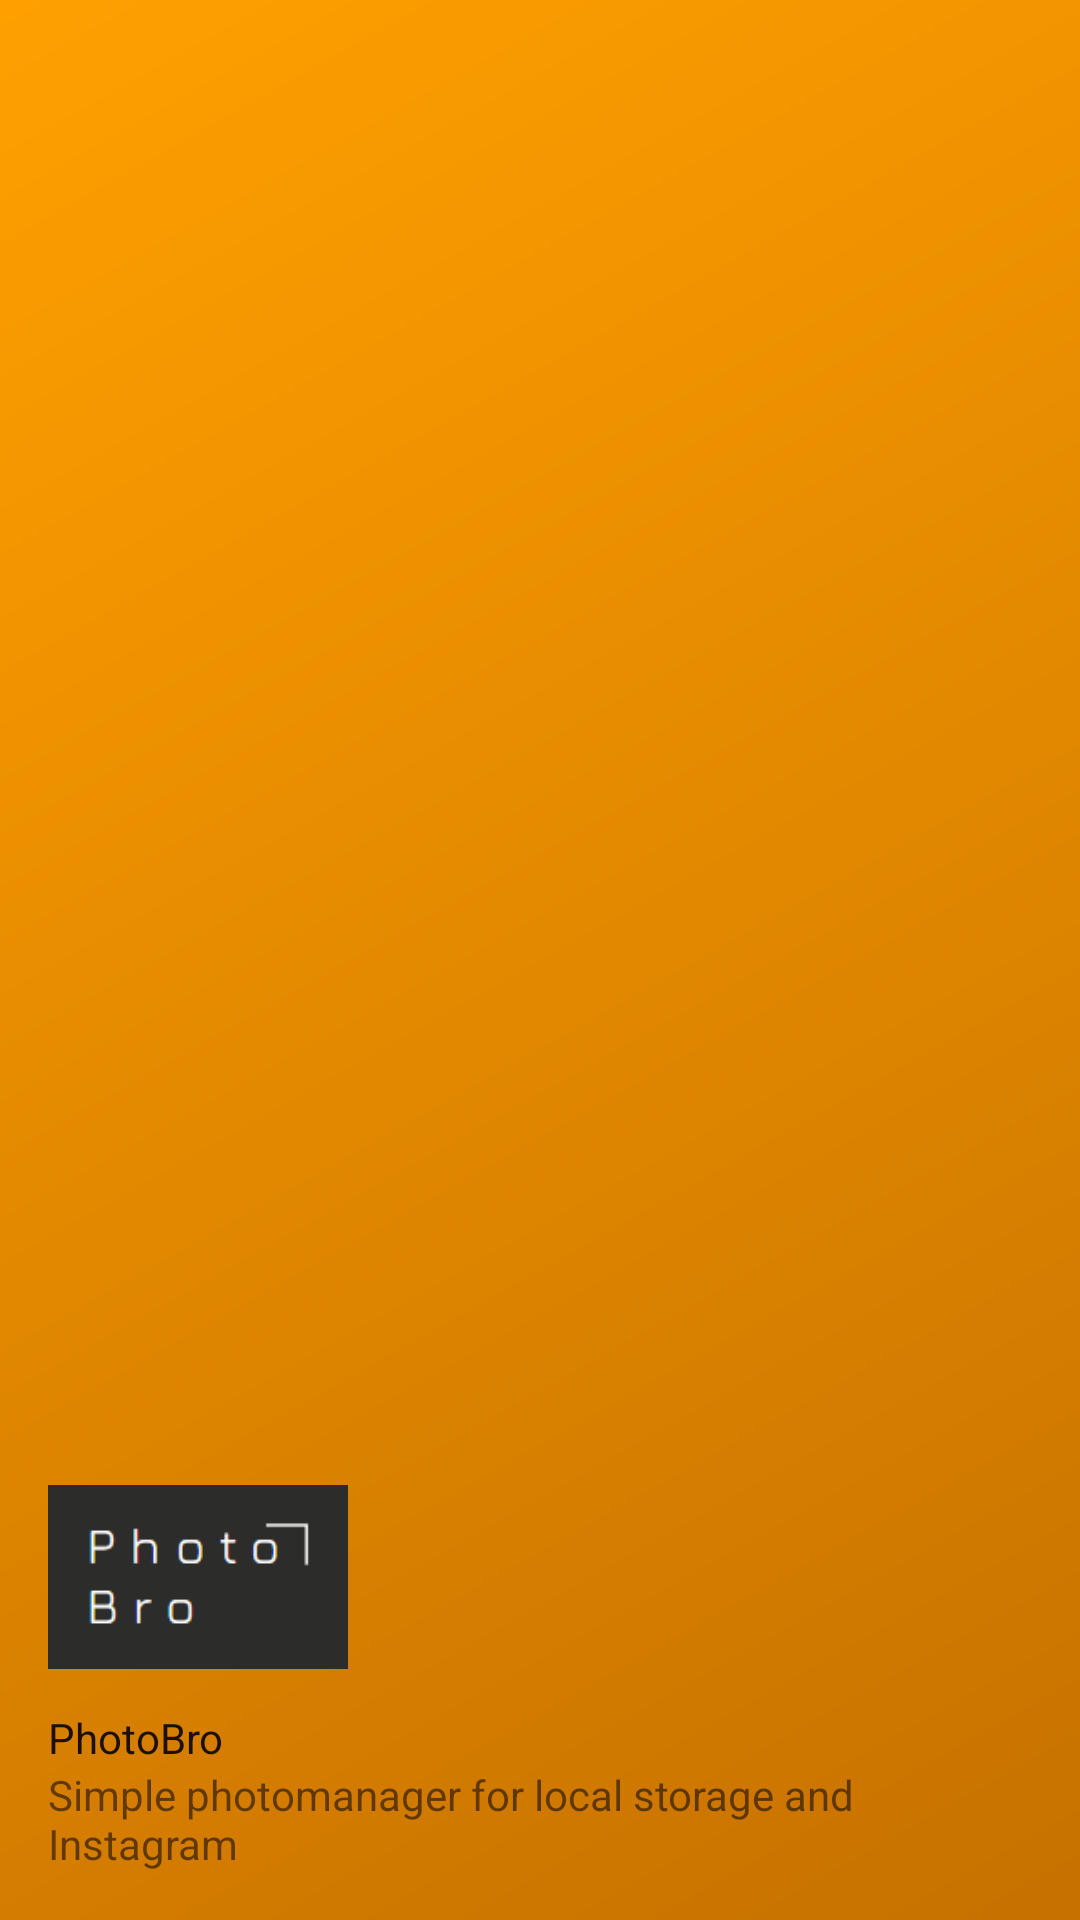

This screen was rendered from an Android layout file. Write that file and the resources it references.
<!-- AndroidManifest.xml: application theme ThemeStandard.YellowBlue -->
<!-- res/layout/nav_header_main.xml -->
<?xml version="1.0" encoding="utf-8"?>
<LinearLayout
    xmlns:android="http://schemas.android.com/apk/res/android"
    xmlns:app="http://schemas.android.com/apk/res-auto"
    android:layout_width="match_parent"
    android:layout_height="@dimen/nav_header_height"
    android:gravity="bottom"
    android:orientation="vertical"
    android:paddingBottom="@dimen/activity_vertical_margin"
    android:paddingLeft="@dimen/activity_horizontal_margin"
    android:paddingRight="@dimen/activity_horizontal_margin"
    android:paddingTop="@dimen/activity_vertical_margin"
    style="?attr/headerNavDrawerStyle">

    <ImageView
        android:id="@+id/imageView_nav_header"
        android:layout_width="@dimen/nav_header_iv_width"
        android:layout_height="@dimen/nav_header_iv_height"
        android:paddingTop="@dimen/nav_header_vertical_spacing"
        app:srcCompat="@drawable/photobro"
        android:contentDescription="@string/nav_drawer_app_logo" />

    <TextView
        android:layout_width="match_parent"
        android:layout_height="wrap_content"
        android:paddingTop="@dimen/nav_header_vertical_spacing"
        android:text="@string/nav_header_app_name"
        android:textAppearance="@style/TextAppearance.AppCompat.Body1"/>

    <TextView
        android:id="@+id/textView"
        android:layout_width="wrap_content"
        android:layout_height="wrap_content"
        android:text="@string/nav_header_description"/>

</LinearLayout>
<!-- resources referenced by this layout -->
<resources>
  <dimen name="activity_horizontal_margin">16dp</dimen>
  <dimen name="activity_vertical_margin">16dp</dimen>
  <dimen name="nav_header_height">176dp</dimen>
  <dimen name="nav_header_iv_height">80dp</dimen>
  <dimen name="nav_header_iv_width">100dp</dimen>
  <dimen name="nav_header_vertical_spacing">8dp</dimen>
  <string name="nav_drawer_app_logo">App logo</string>
  <string name="nav_header_app_name">PhotoBro</string>
  <string name="nav_header_description">Simple photomanager for local storage and Instagram</string>
  <style name="AppTheme.NoActionBar">
          <item name="windowActionBar">false</item>
          <item name="windowNoTitle">true</item>
      </style>
  <style name="standard_AppStyle.YellowBlue" parent="Theme.AppCompat.Light.DarkActionBar">
          <item name="colorPrimary">@color/primaryLightColorYB</item>
          <item name="colorPrimaryDark">@color/primaryDarkColorYB</item>
          <item name="colorAccent">@color/secondaryColorYB</item>
      </style>
  <style name="standard_HeaderNavDrawerStyle.YellowBlue" parent="ThemeOverlay.AppCompat.Dark">
          <item name="android:background">@drawable/nav_header_y_b_bg</item>
      </style>
  <style name="standard_AppBarLayoutStyle.YellowBlue" parent="@style/Widget.Design.AppBarLayout">
          <item name="android:background">@color/primaryColorYB</item>
          <item name="android:textColor">@color/secondaryTextColorYB</item>
      </style>
  <style name="standard_TextViewLayoutStyle.YellowBlue" parent="@style/TextAppearance.AppCompat">
          <item name="android:textColor">@color/secondaryTextColorYB</item>
      </style>
  <style name="standard_ToolbarLayoutStyle.YellowBlue" parent="@style/Widget.AppCompat.Toolbar">
          <item name="android:background">@color/primaryDarkColorYB</item>
          <item name="android:textColor">@color/secondaryTextColorYB</item>
      </style>
  <style name="standard_fabStyle.YellowBlue" parent="@style/Widget.Design.FloatingActionButton">
          <item name="backgroundTint">@color/primaryColorYB</item>
      </style>
  <style name="standard_navigationDrawerStyle.YellowBlue" parent="@style/Widget.Design.NavigationView">
          <item name="itemIconTint">@color/secondaryDarkColorYB</item>
          <item name="itemBackground">@drawable/nav_item_bg_y_b</item>
          <item name="itemTextColor">@color/primaryTextColorYB</item>
      </style>
  <style name="standard_bottomNavigationStyle.YellowBlue" parent="@style/Widget.Design.BottomNavigationView">
          <item name="itemIconTint">@drawable/bottom_nav_selector_y_b</item>
          <item name="itemTextColor">@drawable/bottom_nav_selector_text_y_b</item>
      </style>
  <style name="standard_cardViewOneStyle.YellowBlue" parent="@style/CardView">
          <item name="cardBackgroundColor">@color/primaryLightColorYB</item>
      </style>
  <style name="standard_cardViewTwoStyle.YellowBlue" parent="@style/CardView">
          <item name="cardBackgroundColor">@color/secondaryColorYB</item>
      </style>
  <color name="primaryLightColorYB">#ffd149</color>
  <color name="primaryDarkColorYB">#c67100</color>
  <color name="secondaryColorYB">#4a148c</color>
  <color name="primaryColorYB">#ffa000</color>
  <color name="secondaryTextColorYB">#ffffff</color>
  <color name="secondaryDarkColorYB">#12005e</color>
  <color name="primaryTextColorYB">#000000</color>
  <!-- drawable bottom_nav_selector_y_b (drawable) -->
  <?xml version="1.0" encoding="utf-8"?>
  <selector xmlns:android="http://schemas.android.com/apk/res/android">
      <item android:color="@color/secondaryColorYB" android:state_checked="true" />
      <item android:color="@color/primaryDarkColorYB" android:state_checked="false" />
  </selector>
</resources>
